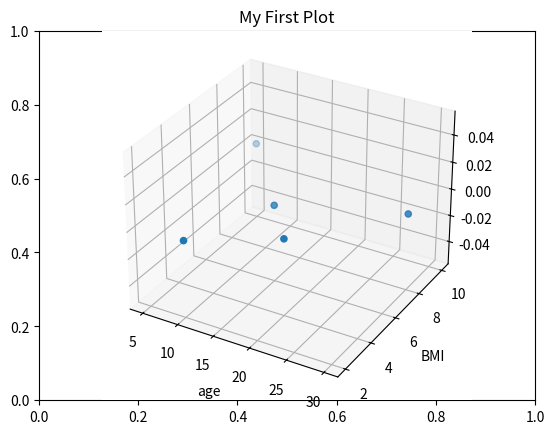

This figure's Python source:
import matplotlib.pyplot as pt
import numpy as np
from mpl_toolkits.mplot3d import Axes3D

#Code to plot a line graph
np1= np.array([2014,2015,2016,2017,2018])
np2= np.array([9.0,8.5,7.5,8.5,4.5])
pt.title("My First Plot")
pt.xlabel="Year"
pt.ylabel="GDP Growth"
# if we remove go - green dots ro- red dots etc,
#  it will be a line graph
#pt.plot(np1,np2,"ro")

#Creating sub plots
np3= np.array([10,20,30,40])
np4= np.array([2,5,3,7])

#pt.subplot(1,2,1)
#pt.plot(np1,np2,"bo")
#pt.subplot(1,2,2)
#pt.plot(np3,np4,"go")

# bar graph
#pt.bar(np1,np2,color="red")
#barh for horizonatl bar
#pt.barh(np1,np2,color="red")

#print two bar plaot in the same figure
divisions= np.array([2014,2015,2016,2017,2018])
np5= np.array([9.0,8.5,7.5,8.5,4.5])
np6= np.array([4.0,5.5,7.5,4.5,8.5])
index=np.arange(5)# gives evenly spaced 5 values
width=0.3

#pt.bar(index,np5,width,color="green",label="US Economy")
#pt.bar(index+width,np6,width,color="orange",label="Indian Economy")

#vertically stacked graph
#pt.bar(index,np5,width,color="green",label="US Economy")
#pt.bar(index,np6,width,color="orange",label="Indian Economy",bottom=np5)
#pt.legend(loc="best")

# pie chart
#pt.pie(np5,explode=None, labels=np1,shadow=True,startangle=45,radius=0.75)
#pt.legend(title="Year",loc="upper left")

#scatter plot

np7=np.array([10,20,15,30,5])
np8=np.array([2,4,6,8,10])
#pt.scatter(np7,np8)

#3d scatter
ax=pt.axes(projection='3d',label="Demo")
ax.scatter3D(np7,np8)
ax.set_xlabel("age")
ax.set_ylabel("BMI")

pt.show()

